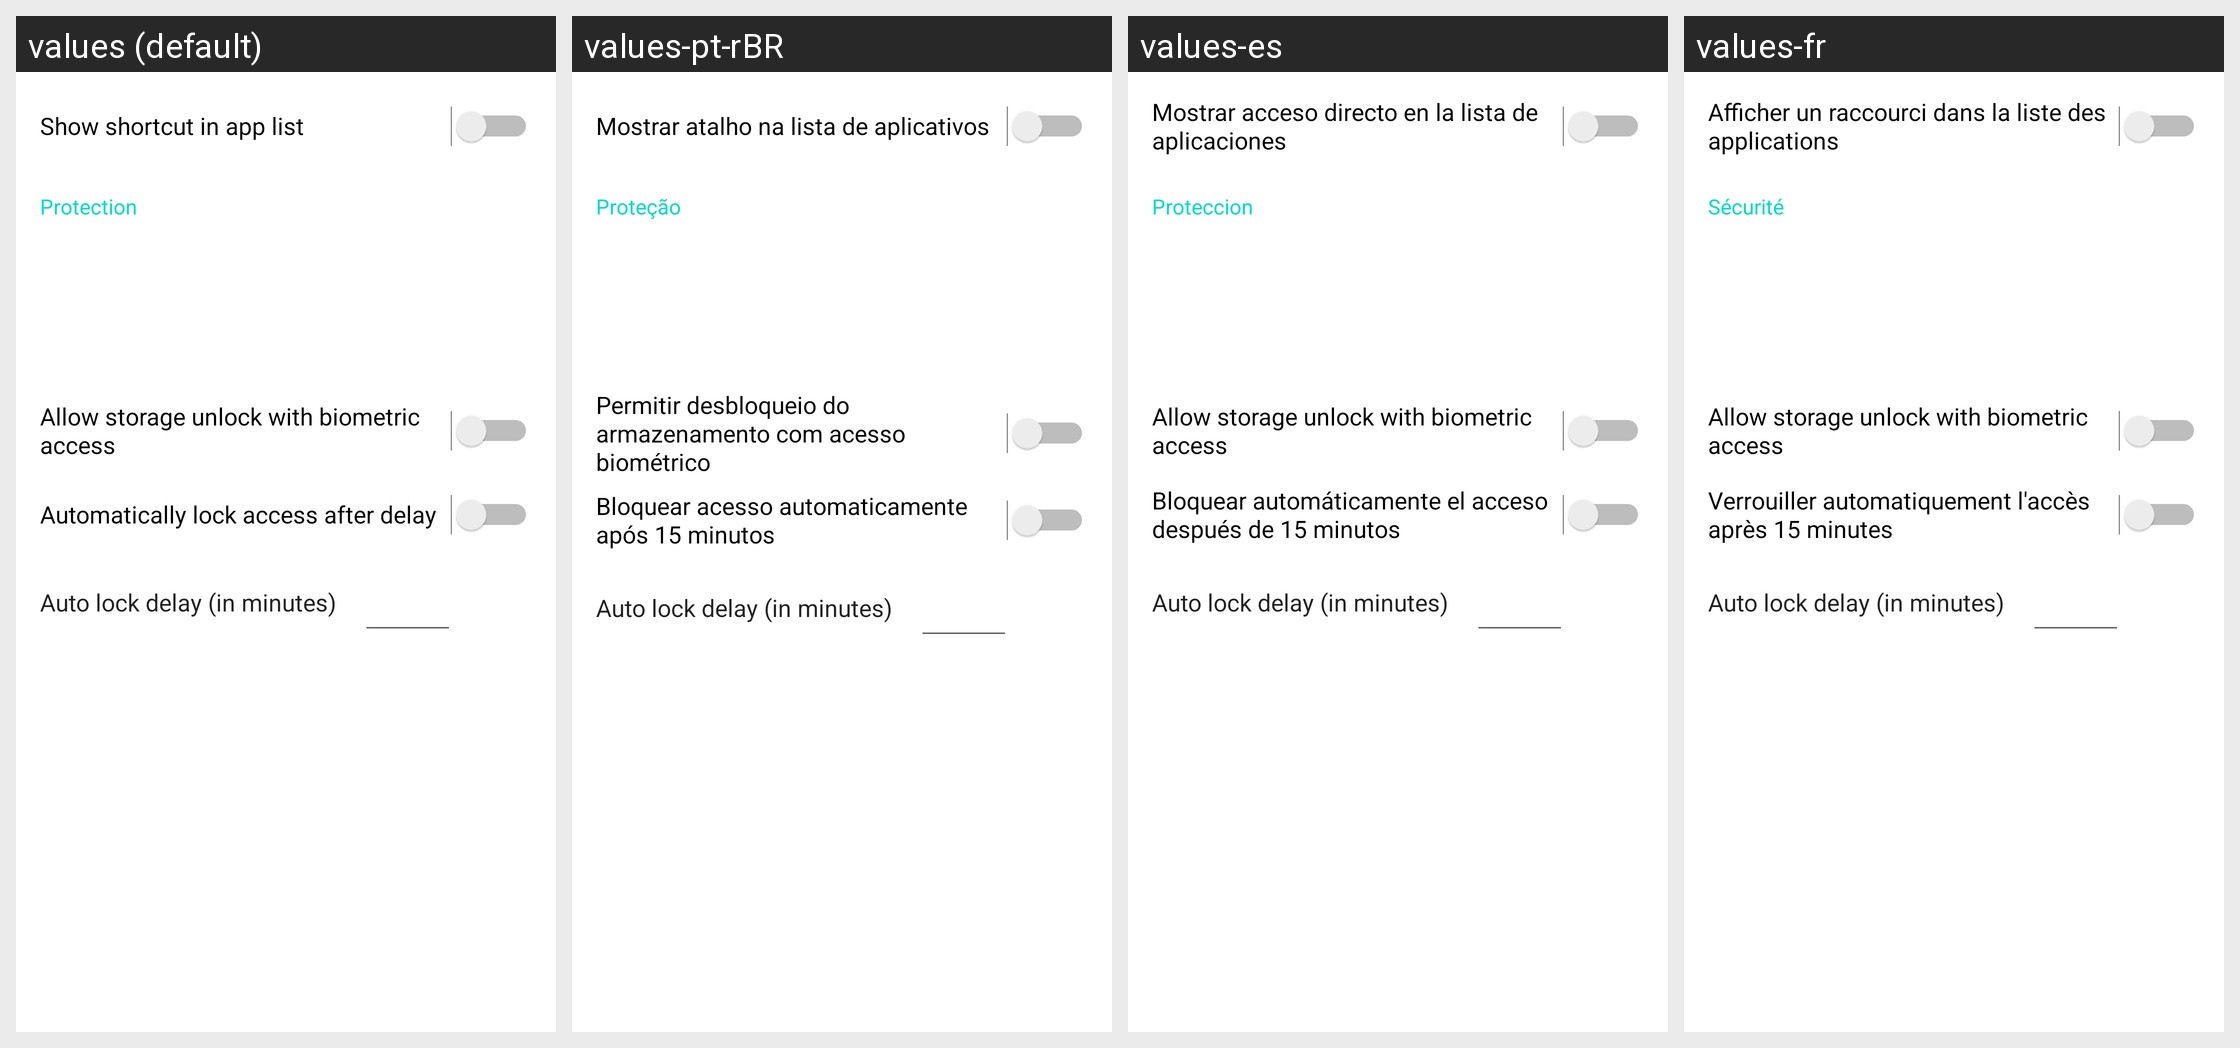

The same Android screen rendered under several of its app's locales, left to right. List the strings drawn on it with the default value and each locale's translation.
Android screen res/layout/configuration.xml rendered under 4 locales, left to right: values (default), values-pt-rBR, values-es, values-fr. Device: Nexus 5 (rendered at 1080×1920; each locale shown at half size, 540×960, under a caption strip naming it); theme AppTheme.
Other locales in the repository, not shown: values-it.
Strings drawn on this screen, with the default value and each locale's value (text and hints the layout hard-codes, and strings that could not be matched under every locale, appear in the picture but are not listed):

configuration_shortcut
  values: Show shortcut in app list
  values-pt-rBR: Mostrar atalho na lista de aplicativos
  values-es: Mostrar acceso directo en la lista de aplicaciones
  values-fr: Afficher un raccourci dans la liste des applications

configuration_protection
  values: Protection
  values-pt-rBR: Proteção
  values-es: Proteccion
  values-fr: Sécurité

configuration_storage_unlock_biometric
  values: Allow storage unlock with biometric access
  values-pt-rBR: Permitir desbloqueio do armazenamento com acesso biométrico
  values-es: Allow storage unlock with biometric access  [not translated; the default value is used]
  values-fr: Allow storage unlock with biometric access  [not translated; the default value is used]

configuration_storage_lock_auto
  values: Automatically lock access after delay
  values-pt-rBR: Bloquear acesso automaticamente após 15 minutos
  values-es: Bloquear automáticamente el acceso después de 15 minutos
  values-fr: Verrouiller automatiquement l'accès après 15 minutes

configuration_auto_lock_delay_minutes_label
  values: Auto lock delay (in minutes)
  values-pt-rBR: Auto lock delay (in minutes)  [not translated; the default value is used]
  values-es: Auto lock delay (in minutes)  [not translated; the default value is used]
  values-fr: Auto lock delay (in minutes)  [not translated; the default value is used]
